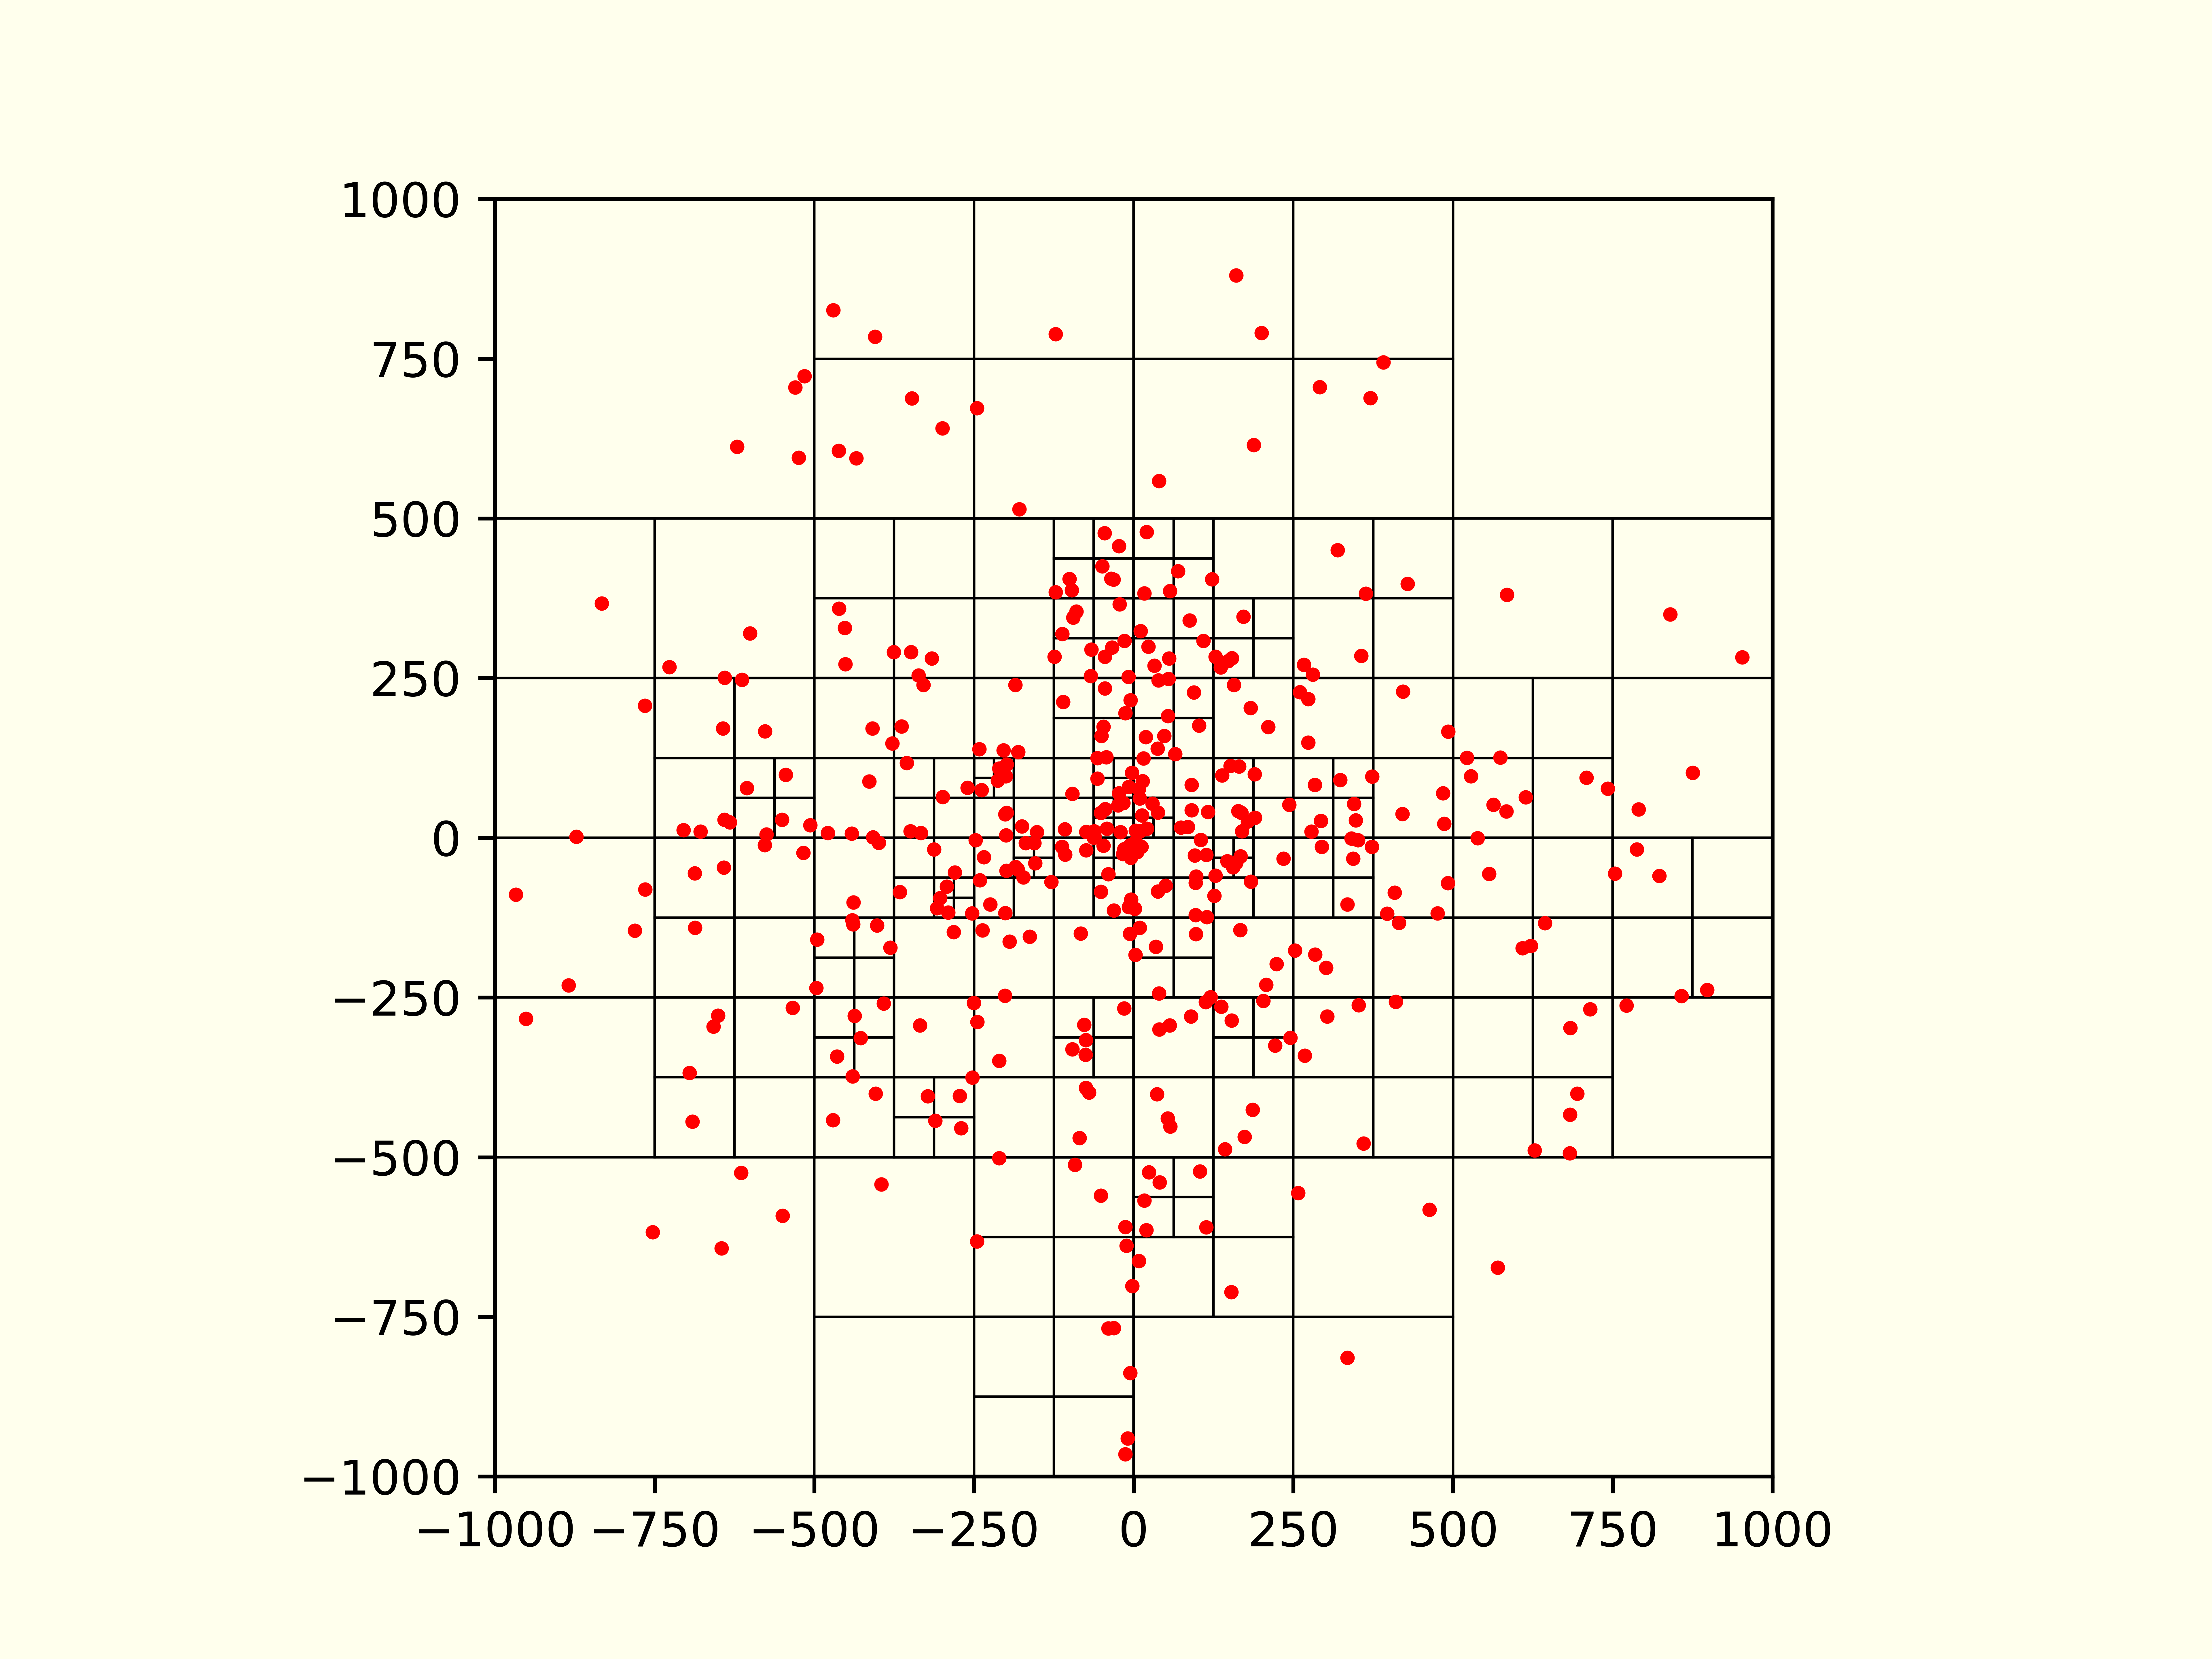

This chart was generated by the following Python code:
import sys
import json
import matplotlib.pyplot as plt
import matplotlib.patches as patches

POINTS = []

# Function to plot a single quadtree node
def plot_quadtree(node, ax):
    if not node:
        return

    # Get the boundary of the current node
    center = node['boundary']['center']
    half_size = node['boundary']['half_size']

    # Plot the boundary as a rectangle
    rect = patches.Rectangle(
        (center['x'] - half_size, center['y'] - half_size),  # bottom-left corner
        2 * half_size, 2 * half_size,  # width and height
        fill=False, edgecolor='black', linewidth=0.5
    )
    ax.add_patch(rect)

    # Plot the points at the current node
    for point in node['points']:
        POINTS.append(point)
        ax.plot(point['x'], point['y'], 'ro', markersize=2)  # 'ro' means red dots with smaller size

    # Recursively plot the four quadrants if the node is subdivided
    if node['divided']:
        plot_quadtree(node['ne'], ax)
        plot_quadtree(node['nw'], ax)
        plot_quadtree(node['se'], ax)
        plot_quadtree(node['sw'], ax)

# Main function to read JSON and plot quadtree
def plot_quadtree_from_json(json_file, limit=800):
    # Read the JSON data
    with open(json_file, 'r') as f:
        data = json.load(f)

    # Create a plot
    fig, ax = plt.subplots()

    # Set the background color (RGB 255, 255, 237)
    fig.patch.set_facecolor((1.0, 1.0, 0.929))
    ax.set_facecolor((1.0, 1.0, 0.929))

    # Ensure aspect ratio is equal to avoid distortion
    ax.set_aspect('equal')

    # Set plot limits (adjust these if necessary)
    ax.set_xlim(-limit, limit)
    ax.set_ylim(-limit, limit)

    # Plot the quadtree
    plot_quadtree(data, ax)

    plt.savefig('quadtree_plot.png', dpi=1200)

    # Show the plot
    plt.show()

# Example usage:
# read execution arguments
if __name__ == "__main__":
    try:
        plot_quadtree_from_json(sys.argv[1], int(sys.argv[2]))
    except KeyboardInterrupt:
        print("Interrupted by user")
        plt.close('all')  # Close all matplotlib windows
    except Exception as e:
        print("Error: ", e)
    finally:
        print("Number of points: ", len(POINTS))
